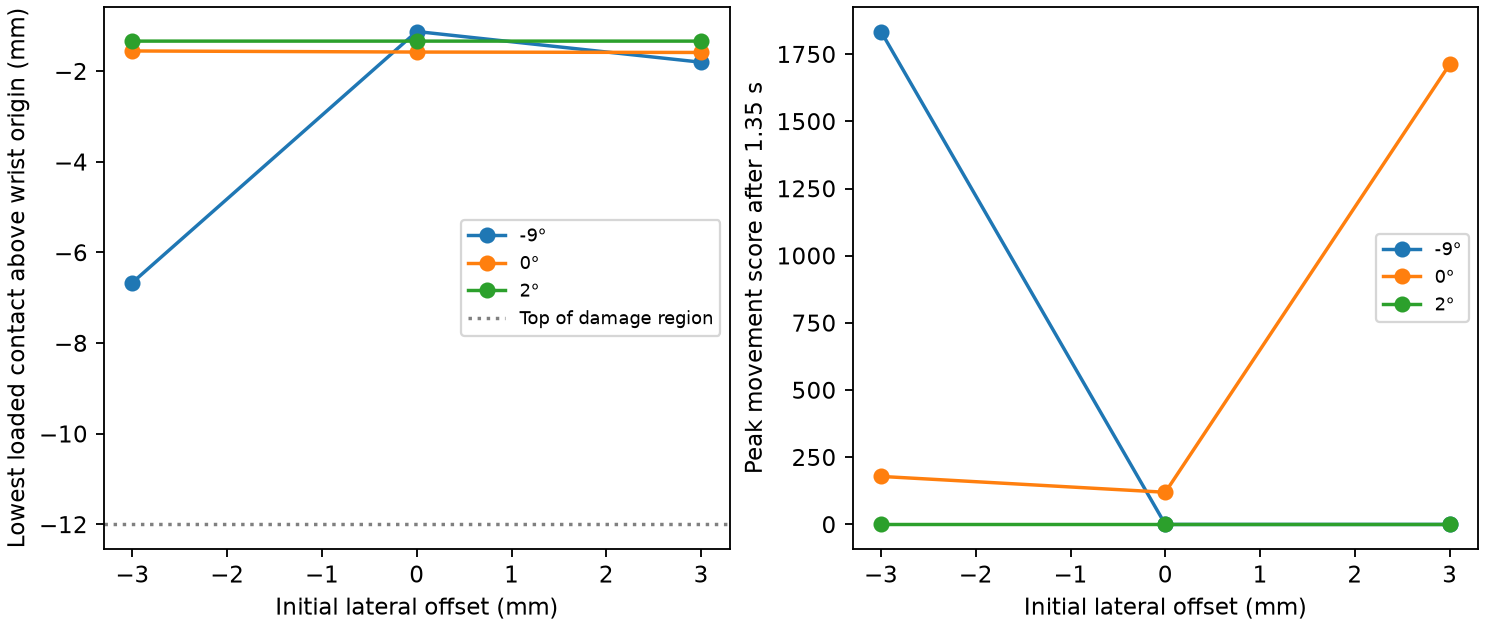

The file beside this chart, header and first rows:
yaw_deg, lateral_mm, lowest_contact_mm, normal_impulse_Ns, normal_impulse_below_minus12mm_Ns, peak_score_after_1.35s
-9, -3, -6.662, 0.3594, 0.0, 1834
-9, 0, -1.125, 0.163, 0.0, 0.0
-9, 3, -1.802, 0.1263, 0.0, 0.0
0, -3, -1.553, 0.4009, 0.0, 178.7
0, 0, -1.578, 0.4032, 0.0, 119.8
0, 3, -1.587, 0.4021, 0.0, 1712
2, -3, -1.337, 0.2361, 0.0, 0.0
2, 0, -1.336, 0.2426, 0.0, 0.0
2, 3, -1.336, 0.2164, 0.0, 0.0
